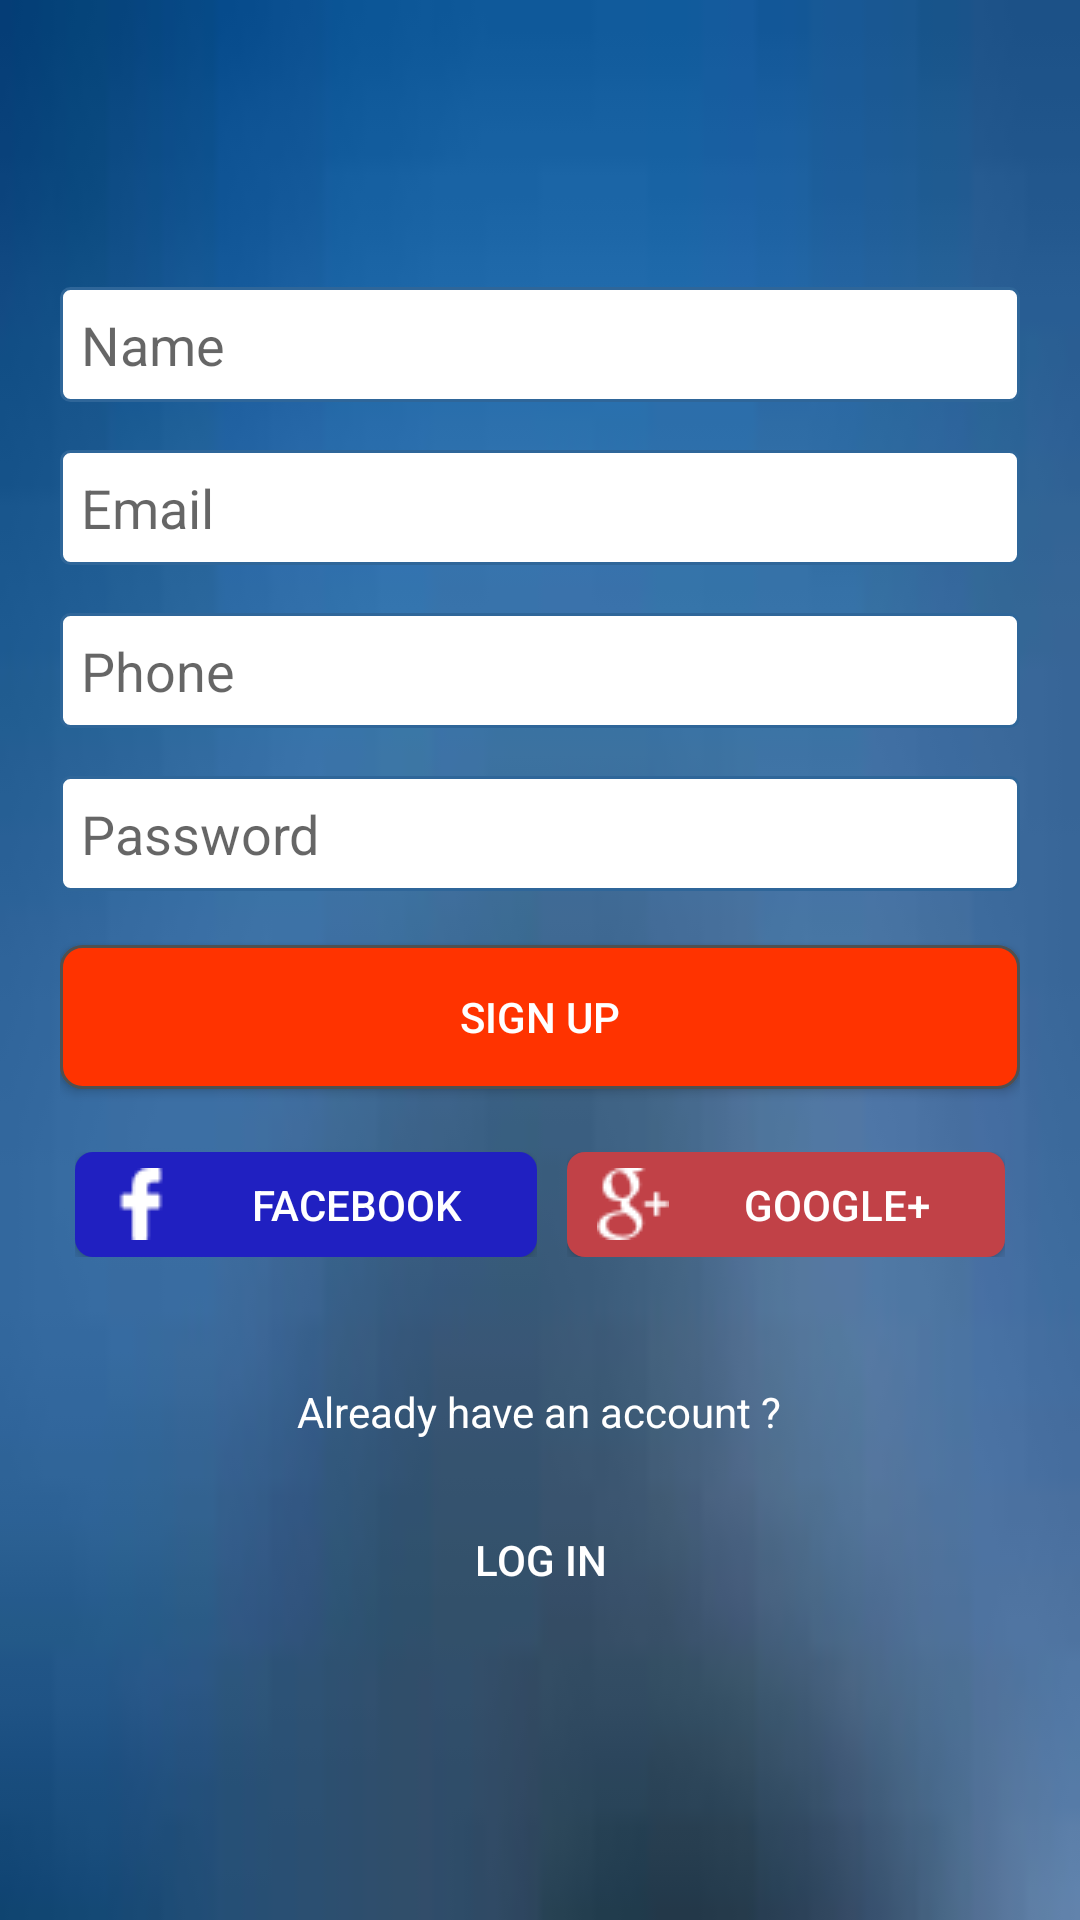

Here is an Android app screen rendered from its layout file. Give the layout XML and the strings, colors and styles it references.
<!-- AndroidManifest.xml: application theme AppTheme -->
<!-- res/layout/activity_signup.xml -->
<?xml version="1.0" encoding="utf-8"?>
<RelativeLayout xmlns:android="http://schemas.android.com/apk/res/android"
    android:orientation="vertical" android:layout_width="match_parent"
    android:layout_height="match_parent"
    android:id="@+id/signupActivity_RL">

    <FrameLayout
        android:layout_width="match_parent"
        android:layout_height="match_parent">

        
        <ImageView
            android:layout_width="match_parent"
            android:layout_height="match_parent"
            android:background="@drawable/background_image"/>
    </FrameLayout>

    <LinearLayout
        android:layout_width="match_parent"
        android:layout_height="wrap_content"
        android:orientation="vertical"
        android:layout_alignParentTop="true"
        android:layout_margin="@dimen/layout_margin">

        <ImageView
            android:layout_width="wrap_content"
            android:layout_height="wrap_content"
            android:layout_gravity="center"
            android:src="@drawable/food_picky_logo"/>

    </LinearLayout>

    <LinearLayout
        android:layout_width="match_parent"
        android:layout_height="match_parent"
        android:orientation="vertical"
        android:gravity="center"
        android:layout_margin="@dimen/layout_margin">

    <ScrollView
        android:layout_width="match_parent"
        android:layout_height="match_parent">
    <LinearLayout
        android:layout_width="match_parent"
        android:layout_height="wrap_content"
        android:orientation="vertical"
        android:layout_gravity="center">

        
        <EditText
            android:layout_width="match_parent"
            android:layout_height="wrap_content"
            android:id="@+id/user_name_edt"
            android:background="@drawable/custom_edittext"
            android:hint="@string/name"
            android:layout_marginBottom="@dimen/activity_vertical_margin"
            android:inputType="text"
            android:padding="@dimen/edt_padditng"/>

        
        <EditText
            android:layout_width="match_parent"
            android:layout_height="wrap_content"
            android:id="@+id/user_email_edt"
            android:background="@drawable/custom_edittext"
            android:hint="@string/email"
            android:layout_marginBottom="@dimen/activity_vertical_margin"
            android:inputType="textEmailAddress"
            android:padding="@dimen/edt_padditng"/>

        
        <EditText
            android:layout_width="match_parent"
            android:layout_height="wrap_content"
            android:id="@+id/user_phone_edt"
            android:background="@drawable/custom_edittext"
            android:hint="@string/phone"
            android:layout_marginBottom="@dimen/activity_vertical_margin"
            android:inputType="number"
            android:padding="@dimen/edt_padditng"/>

        
        <EditText
            android:layout_width="match_parent"
            android:layout_height="wrap_content"
            android:id="@+id/user_password_edt"
            android:background="@drawable/custom_edittext"
            android:hint="@string/password"
            android:layout_marginBottom="@dimen/activity_vertical_margin"
            android:inputType="textPassword"
            android:padding="@dimen/edt_padditng"/>

        
        <Button
            android:id="@+id/signup_btn"
            android:layout_width="match_parent"
            android:layout_height="wrap_content"
            android:text="@string/sign_up"
            android:background="@drawable/custom_button"
            android:textColor="@color/colorWhite"
            android:layout_marginBottom="@dimen/activity_vertical_margin"
            android:layout_marginTop="2dp"/>

        
        <LinearLayout
            android:layout_width="match_parent"
            android:layout_height="wrap_content"
            android:orientation="horizontal"
            android:layout_marginBottom="@dimen/activity_vertical_margin"
            android:paddingBottom="5dp">

            
            <FrameLayout
                android:id="@+id/fb_FL"
                android:layout_width="wrap_content"
                android:layout_weight="1"
                android:layout_height="wrap_content"
                android:layout_margin="5dp">

                <com.facebook.login.widget.LoginButton
                    android:id="@+id/fb_signup_btn"
                    android:layout_width="wrap_content"
                    android:layout_height="wrap_content"
                    android:visibility="gone" />

                <Button
                    android:id="@+id/fb_signup"
                    android:layout_width="match_parent"
                    android:layout_height="35dp"
                    android:background="@drawable/radius_button_facebook"
                    android:text="@string/facebook"
                    android:drawableLeft="@drawable/fb"
                    android:paddingLeft="10dp"
                    android:textColor="#ffffff"/>
            </FrameLayout>

            
            <FrameLayout
                android:id="@+id/FL_google"
                android:layout_width="wrap_content"
                android:layout_weight="1"
                android:layout_height="wrap_content"
                android:layout_margin="5dp">

                <com.google.android.gms.common.SignInButton
                    android:id="@+id/google_signup_btn"
                    android:layout_width="wrap_content"
                    android:layout_height="wrap_content"
                    android:visibility="gone" />

                <Button
                    android:id="@+id/google_signup"
                    android:layout_width="match_parent"
                    android:layout_height="35dp"
                    android:background="@drawable/radius_button_google"
                    android:text="@string/google"
                    android:drawableLeft="@drawable/g_plus"
                    android:paddingLeft="10dp"
                    android:textColor="#ffffff"/>
            </FrameLayout>
        </LinearLayout>

        <LinearLayout
            android:layout_width="match_parent"
            android:layout_height="wrap_content"
            android:orientation="vertical"
            android:layout_gravity="center">

            <TextView
                android:layout_width="wrap_content"
                android:layout_height="wrap_content"
                android:text="@string/already_have_an_account"
                android:textColor="@color/colorWhite"
                android:layout_margin="@dimen/activity_vertical_margin"
                android:layout_gravity="center_horizontal"/>

            
            <Button
                android:id="@+id/login_link_btn"
                android:layout_width="match_parent"
                android:layout_height="wrap_content"
                android:background="@drawable/trasperent_button"
                android:text="@string/log_in"
                android:textColor="@color/colorWhite" />

        </LinearLayout>

    </LinearLayout>
    </ScrollView>


    </LinearLayout>

</RelativeLayout>
<!-- resources referenced by this layout -->
<resources>
  <color name="colorWhite">#ffffff</color>
  <dimen name="activity_vertical_margin">16dp</dimen>
  <dimen name="edt_padditng">7dp</dimen>
  <dimen name="layout_margin">20dp</dimen>
  <!-- drawable background_image: jpg bitmap (drawable, 1269 bytes) -->
  <!-- drawable custom_button (drawable) -->
  <?xml version="1.0" encoding="UTF-8"?>
  <shape
      xmlns:android="http://schemas.android.com/apk/res/android">
      <stroke
          android:width="1dp"
          android:color="#505050"/>
      <corners
          android:radius="7dp" />
  
      <padding
          android:left="1dp"
          android:right="1dp"
          android:top="1dp"
          android:bottom="1dp"/>
  
      <solid android:color="@color/colorRed"/>
  
  </shape>
  <!-- drawable custom_edittext (drawable) -->
  <?xml version="1.0" encoding="utf-8"?>
  <shape xmlns:android="http://schemas.android.com/apk/res/android"
      android:padding="5dp">
  
      <solid android:color="#FFFFFF" />
  
      <stroke
          android:width="1dp"
          android:color="#2f6699" />
      <corners
          android:topLeftRadius="3dp"
          android:topRightRadius="3dp"
          android:bottomLeftRadius="3dp"
          android:bottomRightRadius="3dp"
          />
  
  </shape>
  <!-- drawable fb: png bitmap (drawable, 491 bytes) -->
  <!-- drawable g_plus: png bitmap (drawable, 737 bytes) -->
  <!-- drawable radius_button_facebook (drawable) -->
  <?xml version="1.0" encoding="utf-8"?>
  <selector xmlns:android="http://schemas.android.com/apk/res/android">
      <item>
          <shape>
  
              <solid android:color="#2020c1"></solid>
              <corners
                  android:radius="6dp" />
  
          </shape>
      </item>
  </selector>
  <!-- drawable radius_button_google (drawable) -->
  <?xml version="1.0" encoding="utf-8"?>
  <selector xmlns:android="http://schemas.android.com/apk/res/android">
      <item>
          <shape>
  
              <solid android:color="#c14147"></solid>
              <corners
                  android:radius="6dp" />
  
          </shape>
      </item>
  </selector>
  <string name="already_have_an_account">Already have an account ?</string>
  <string name="email">Email</string>
  <string name="facebook">Facebook</string>
  <string name="google">Google+</string>
  <string name="log_in">Log In</string>
  <string name="name">Name</string>
  <string name="password">Password</string>
  <string name="phone">Phone</string>
  <string name="sign_up">Sign up</string>
  <style name="AppTheme" parent="Theme.AppCompat.Light.DarkActionBar">
          
          <item name="colorPrimary">@color/colorPrimary</item>
          <item name="colorPrimaryDark">@color/colorPrimaryDark</item>
          <item name="colorAccent">@color/colorPrimary</item>
          <item name="windowActionBar">false</item>
          <item name="windowNoTitle">true</item>
      </style>
  <color name="colorRed">#f30</color>
  <color name="colorPrimary">#3F51B5</color>
  <color name="colorPrimaryDark">#303F9F</color>
</resources>
